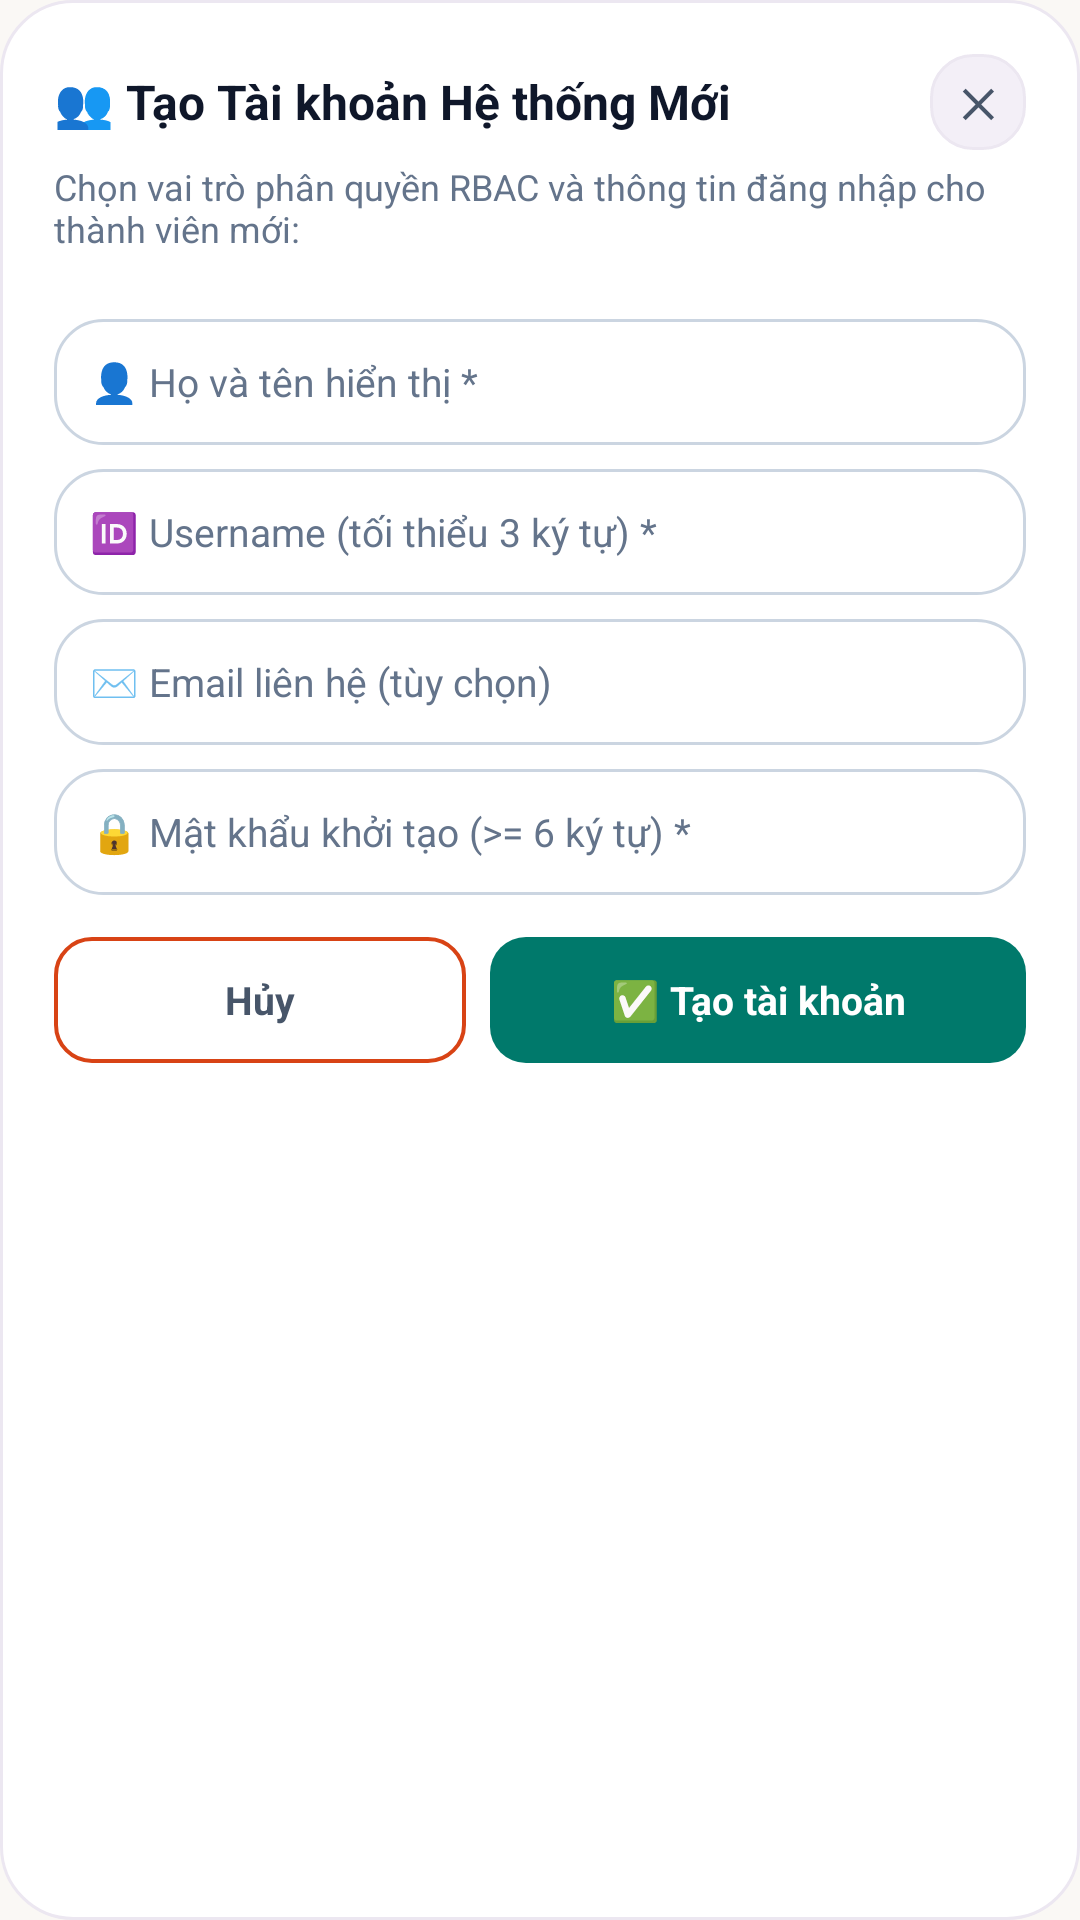

The Android layout XML behind this screen, and the referenced resources:
<!-- AndroidManifest.xml: application theme Theme.Nhom_15_DuLichTpHCM -->
<!-- res/layout/dialog_admin_create_user.xml -->
<?xml version="1.0" encoding="utf-8"?>
<ScrollView xmlns:android="http://schemas.android.com/apk/res/android"
    xmlns:tools="http://schemas.android.com/tools"
    android:layout_width="match_parent"
    android:layout_height="wrap_content"
    android:background="@drawable/bg_dialog_card"
    android:scrollbars="none"
    tools:ignore="HardcodedText">

    <LinearLayout
        android:layout_width="match_parent"
        android:layout_height="wrap_content"
        android:orientation="vertical"
        android:padding="18dp">

        <LinearLayout
            android:layout_width="match_parent"
            android:layout_height="wrap_content"
            android:gravity="center_vertical"
            android:orientation="horizontal">

            <TextView
                android:id="@+id/tv_admin_new_user_title"
                android:layout_width="0dp"
                android:layout_height="wrap_content"
                android:layout_weight="1"
                android:text="👥 Tạo Tài khoản Hệ thống Mới"
                android:textColor="@color/text_primary"
                android:textSize="16sp"
                android:textStyle="bold" />

            <TextView
                android:id="@+id/btn_admin_new_user_close"
                android:layout_width="32dp"
                android:layout_height="32dp"
                android:background="@drawable/bg_stat_tile"
                android:clickable="true"
                android:focusable="true"
                android:gravity="center"
                android:text="✕"
                android:textColor="@color/text_secondary"
                android:textSize="13sp"
                android:textStyle="bold" />
        </LinearLayout>

        <TextView
            android:layout_width="match_parent"
            android:layout_height="wrap_content"
            android:layout_marginTop="4dp"
            android:text="Chọn vai trò phân quyền RBAC và thông tin đăng nhập cho thành viên mới:"
            android:textColor="@color/text_muted"
            android:textSize="12sp" />

        <HorizontalScrollView
            android:layout_width="match_parent"
            android:layout_height="wrap_content"
            android:layout_marginTop="10dp"
            android:scrollbars="none">

            <LinearLayout
                android:id="@+id/container_admin_new_user_roles"
                android:layout_width="wrap_content"
                android:layout_height="wrap_content"
                android:orientation="horizontal" />
        </HorizontalScrollView>

        <EditText
            android:id="@+id/et_admin_new_fullname"
            android:layout_width="match_parent"
            android:layout_height="42dp"
            android:layout_marginTop="12dp"
            android:background="@drawable/bg_search_box"
            android:hint="👤 Họ và tên hiển thị *"
            android:importantForAutofill="no"
            android:inputType="textPersonName"
            android:paddingStart="12dp"
            android:paddingEnd="12dp"
            android:singleLine="true"
            android:textColor="@color/text_primary"
            android:textColorHint="@color/text_muted"
            android:textSize="13sp" />

        <EditText
            android:id="@+id/et_admin_new_username"
            android:layout_width="match_parent"
            android:layout_height="42dp"
            android:layout_marginTop="8dp"
            android:background="@drawable/bg_search_box"
            android:hint="🆔 Username (tối thiểu 3 ký tự) *"
            android:importantForAutofill="no"
            android:inputType="text"
            android:paddingStart="12dp"
            android:paddingEnd="12dp"
            android:singleLine="true"
            android:textColor="@color/text_primary"
            android:textColorHint="@color/text_muted"
            android:textSize="13sp" />

        <EditText
            android:id="@+id/et_admin_new_email"
            android:layout_width="match_parent"
            android:layout_height="42dp"
            android:layout_marginTop="8dp"
            android:background="@drawable/bg_search_box"
            android:hint="✉️ Email liên hệ (tùy chọn)"
            android:importantForAutofill="no"
            android:inputType="textEmailAddress"
            android:paddingStart="12dp"
            android:paddingEnd="12dp"
            android:singleLine="true"
            android:textColor="@color/text_primary"
            android:textColorHint="@color/text_muted"
            android:textSize="13sp" />

        <EditText
            android:id="@+id/et_admin_new_password"
            android:layout_width="match_parent"
            android:layout_height="42dp"
            android:layout_marginTop="8dp"
            android:background="@drawable/bg_search_box"
            android:hint="🔒 Mật khẩu khởi tạo (>= 6 ký tự) *"
            android:importantForAutofill="no"
            android:inputType="textPassword"
            android:paddingStart="12dp"
            android:paddingEnd="12dp"
            android:singleLine="true"
            android:textColor="@color/text_primary"
            android:textColorHint="@color/text_muted"
            android:textSize="13sp" />

        <LinearLayout
            android:layout_width="match_parent"
            android:layout_height="wrap_content"
            android:layout_marginTop="14dp"
            android:orientation="horizontal">

            <TextView
                android:id="@+id/btn_admin_new_user_cancel"
                android:layout_width="0dp"
                android:layout_height="42dp"
                android:layout_marginEnd="8dp"
                android:layout_weight="1"
                android:background="@drawable/bg_button_outlined"
                android:clickable="true"
                android:focusable="true"
                android:gravity="center"
                android:text="Hủy"
                android:textColor="@color/text_secondary"
                android:textSize="13sp"
                android:textStyle="bold" />

            <TextView
                android:id="@+id/btn_admin_new_user_submit"
                android:layout_width="0dp"
                android:layout_height="42dp"
                android:layout_weight="1.3"
                android:background="@drawable/bg_button_teal"
                android:clickable="true"
                android:focusable="true"
                android:gravity="center"
                android:text="✅ Tạo tài khoản"
                android:textColor="@color/white"
                android:textSize="13sp"
                android:textStyle="bold" />
        </LinearLayout>
    </LinearLayout>
</ScrollView>
<!-- resources referenced by this layout -->
<resources>
  <color name="text_muted">#FF64748B</color>
  <color name="text_primary">#FF0F172A</color>
  <color name="text_secondary">#FF475569</color>
  <color name="white">#FFFFFFFF</color>
  <!-- drawable bg_button_outlined (drawable) -->
  <?xml version="1.0" encoding="utf-8"?>
  <shape xmlns:android="http://schemas.android.com/apk/res/android" android:shape="rectangle">
      <solid android:color="@color/surface_white" />
      <corners android:radius="12dp" />
      <stroke android:width="1.2dp" android:color="@color/saigon_red" />
  </shape>
  <!-- drawable bg_button_teal (drawable) -->
  <?xml version="1.0" encoding="utf-8"?>
  <shape xmlns:android="http://schemas.android.com/apk/res/android" android:shape="rectangle">
      <solid android:color="@color/saigon_teal" />
      <corners android:radius="12dp" />
  </shape>
  <!-- drawable bg_dialog_card (drawable) -->
  <?xml version="1.0" encoding="utf-8"?>
  <shape xmlns:android="http://schemas.android.com/apk/res/android" android:shape="rectangle">
      <solid android:color="@color/surface_white" />
      <corners android:radius="24dp" />
      <stroke android:width="1dp" android:color="@color/card_stroke" />
  </shape>
  <!-- drawable bg_search_box (drawable) -->
  <?xml version="1.0" encoding="utf-8"?>
  <shape xmlns:android="http://schemas.android.com/apk/res/android" android:shape="rectangle">
      <solid android:color="@color/surface_white" />
      <stroke android:width="1dp" android:color="@color/input_stroke" />
      <corners android:radius="16dp" />
  </shape>
  <!-- drawable bg_stat_tile (drawable) -->
  <?xml version="1.0" encoding="utf-8"?>
  <shape xmlns:android="http://schemas.android.com/apk/res/android" android:shape="rectangle">
      <solid android:color="@color/surface_lavender" />
      <corners android:radius="14dp" />
      <stroke android:width="1dp" android:color="@color/card_stroke" />
  </shape>
  <style name="Theme.Nhom_15_DuLichTpHCM" parent="Theme.AppCompat.DayNight.NoActionBar">
          <item name="colorPrimary">@color/saigon_red</item>
          <item name="colorPrimaryDark">@color/cream_background</item>
          <item name="colorAccent">@color/saigon_teal</item>
          <item name="android:textColorPrimary">@color/text_primary</item>
          <item name="android:textColorSecondary">@color/text_secondary</item>
          <item name="android:textColorHint">@color/text_muted</item>
          <item name="android:editTextColor">@color/text_primary</item>
          <item name="android:statusBarColor">@color/cream_background</item>
          <item name="android:windowLightStatusBar" tools:targetApi="23">true</item>
          <item name="android:navigationBarColor">@color/bottom_bar_peach</item>
          <item name="android:windowBackground">@color/cream_background</item>
          <item name="android:windowSplashScreenBackground" tools:targetApi="31">@color/cream_background</item>
          <item name="android:windowSplashScreenAnimatedIcon" tools:targetApi="31">@mipmap/ic_launcher</item>
      </style>
  <color name="surface_white">#FFFFFFFF</color>
  <color name="saigon_red">#FFD84315</color>
  <color name="saigon_teal">#FF00796B</color>
  <color name="card_stroke">#FFECE7F1</color>
  <color name="input_stroke">#FFCBD5E1</color>
  <color name="surface_lavender">#FFF3EFF7</color>
  <color name="cream_background">#FFFAF8F5</color>
  <color name="bottom_bar_peach">#FFFBEBE6</color>
</resources>
